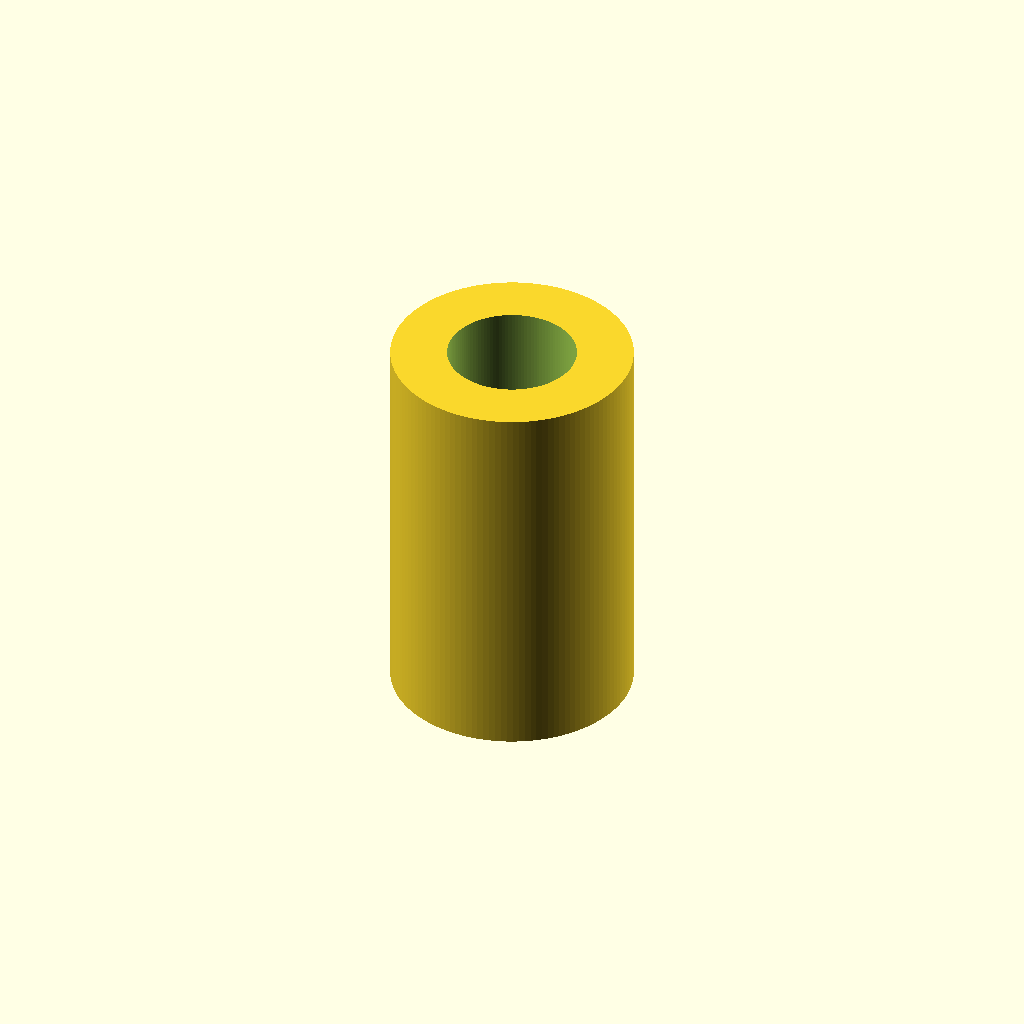
Cell 1: rendered with the file's own defaults.
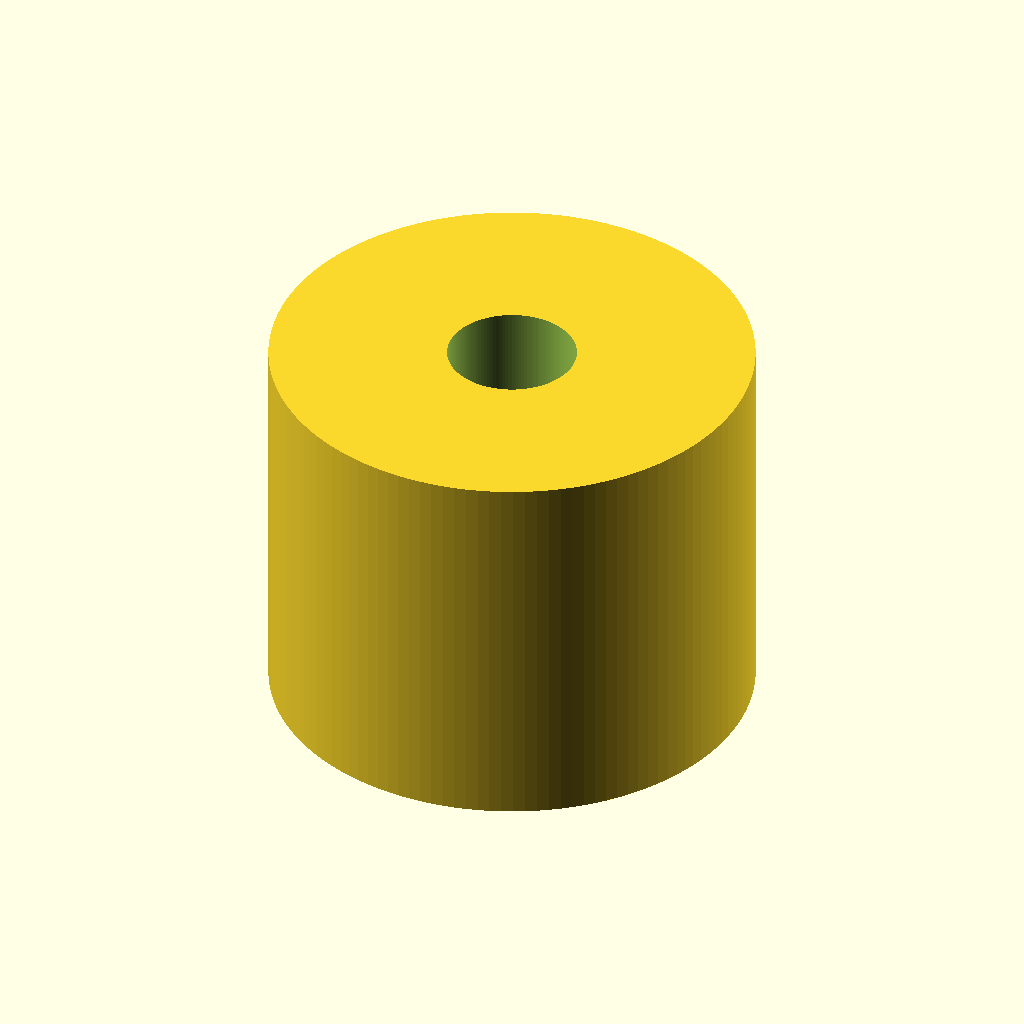
Cell 2: od_d = 30 (everything else at default).
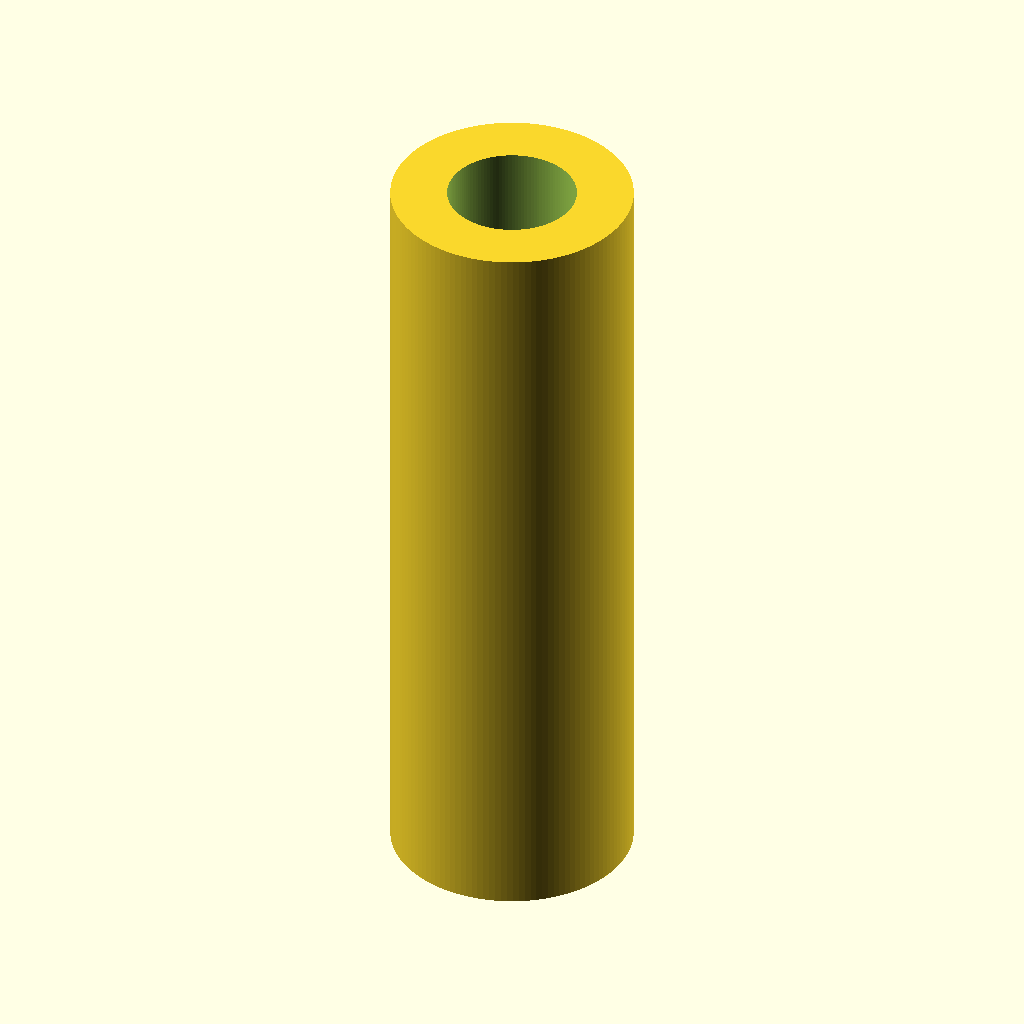
Cell 3 — len set to 48, the other parameters unchanged.
All cells are drawn from one camera (rotation 55°, 0°, 25°, orthographic, colour scheme Cornfield), so only the parameter changes between them.
The OpenSCAD source (results/nopscadlib/baselines/gpt52/scad/linear_bearing__LM8UU.scad):
$fn=128;

bore_d = 8.0;
od_d = 15.0;
len = 24.0;

module linear_bearing(bore_d, od_d, len) {
    difference() {
        cylinder(d=od_d, h=len, center=true);
        cylinder(d=bore_d, h=len+0.2, center=true);
    }
}

linear_bearing(bore_d, od_d, len);
Customizer parameters (derived from the source; name, type, default, range or options):
bore_d: number, default 8
od_d: number, default 15
len: number, default 24
